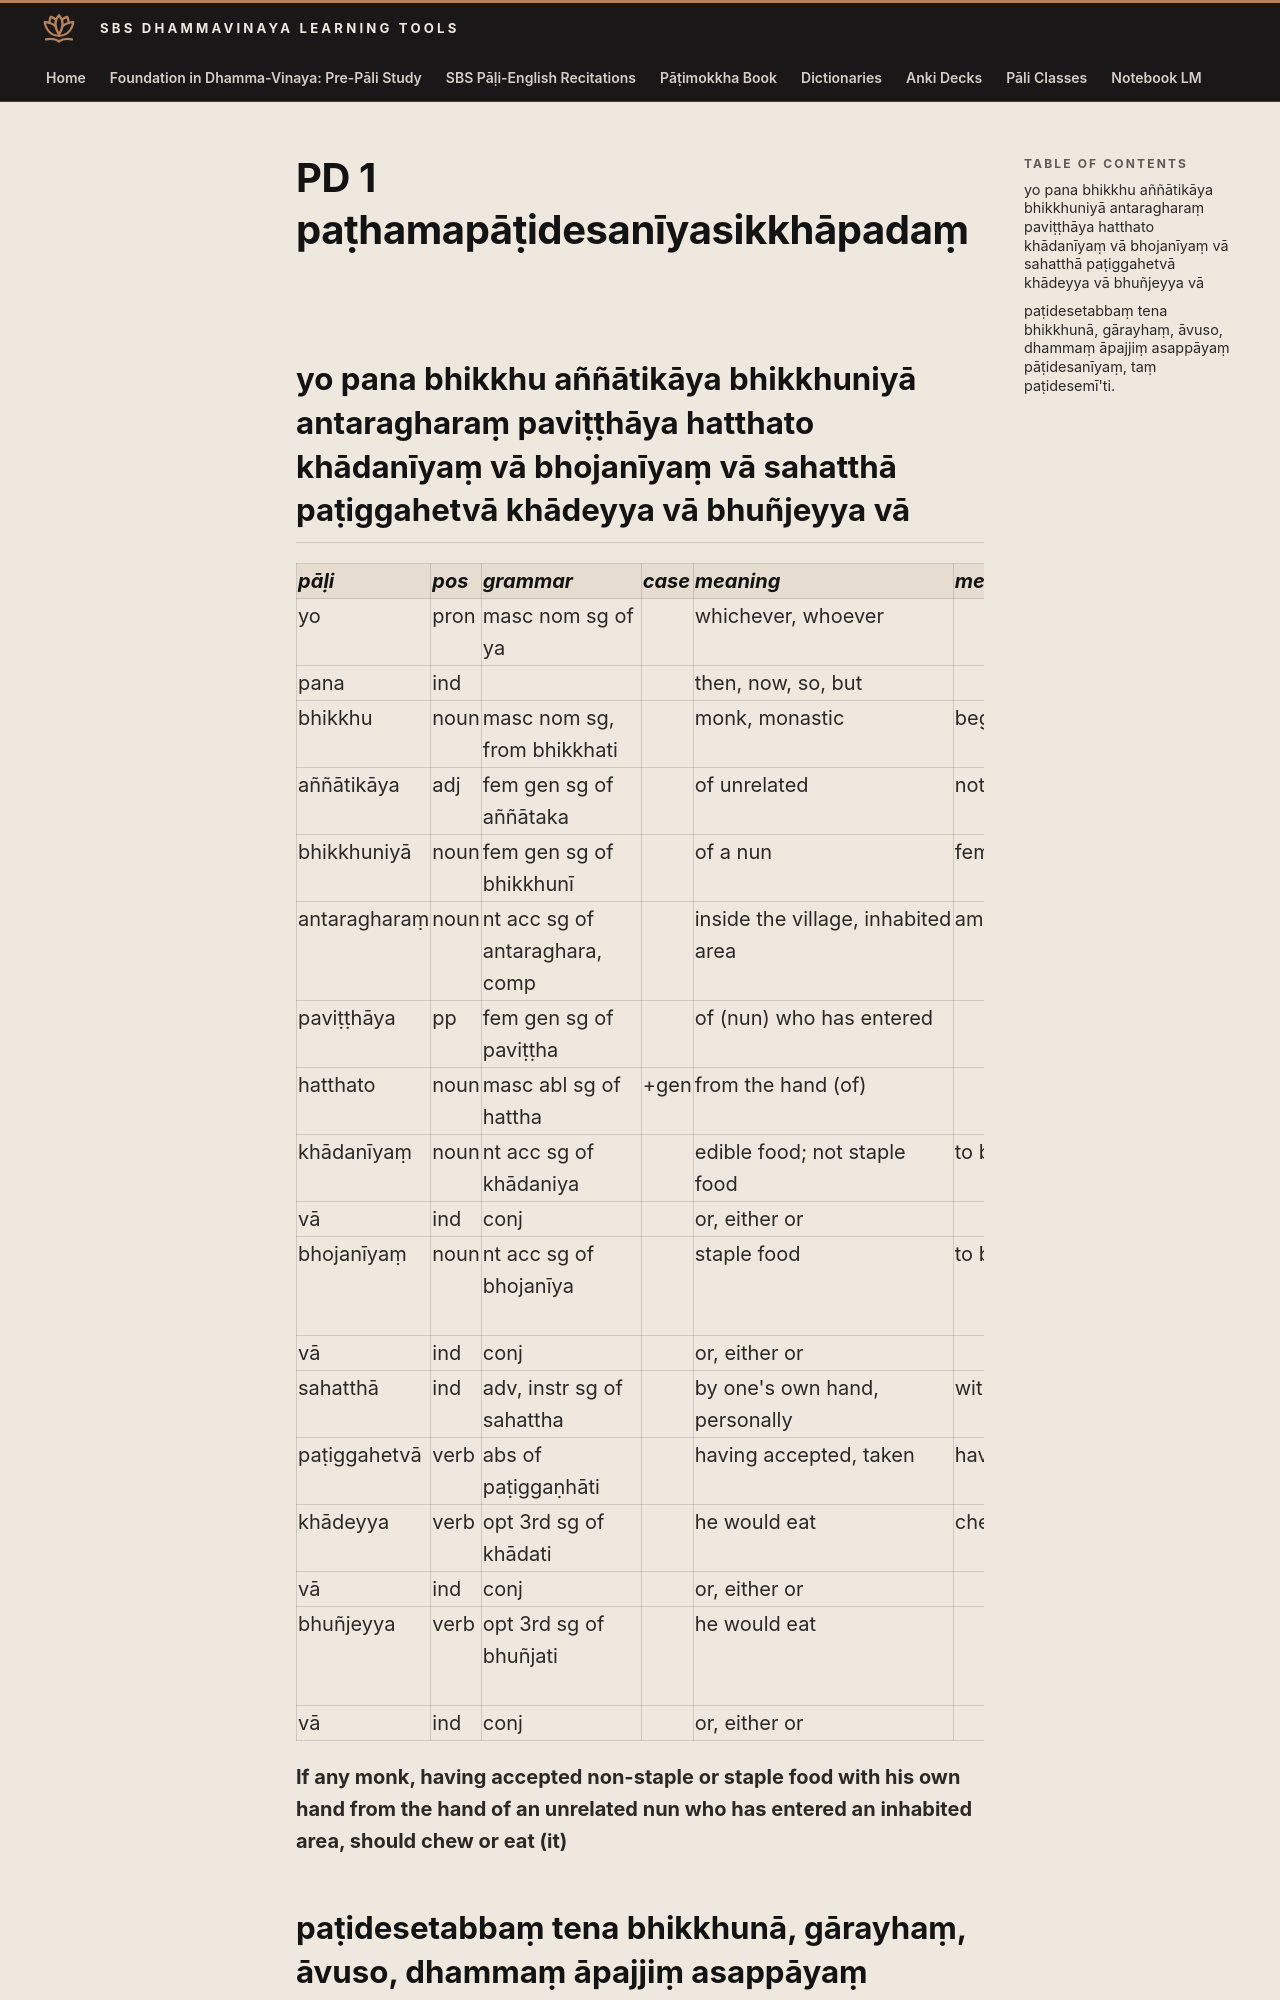

repository: sasanarakkha/study-tools · page: 6-pali-class/bhikkhu-patimokkha/154-pd-1/index.html · generator: mkdocs

# PD 1 paṭhamapāṭidesanīyasikkhāpadaṃ

## yo pana bhikkhu aññātikāya bhikkhuniyā antaragharaṃ paviṭṭhāya hatthato khādanīyaṃ vā bhojanīyaṃ vā sahatthā paṭiggahetvā khādeyya vā bhuñjeyya vā

| pāḷi | pos | grammar | case | meaning | meaning_lit | root | base | construction | compound_type | compound_construction |
| :--- | :--- | :--- | :--- | :--- | :--- | :--- | :--- | :--- | :--- | :--- |
| yo | pron | masc nom sg of ya | | whichever, whoever | | | | | | |
| pana | ind | | | then, now, so, but | | | | | | |
| bhikkhu | noun | masc nom sg, from bhikkhati | | monk, monastic | beggar, mendicant | √bhikkh (beg) | | √bhikkh + u | | |
| aññātikāya | adj | fem gen sg of aññātaka | | of unrelated | not known | √ñā (know) | | na + √ñā + ta + ka | | |
| bhikkhuniyā | noun | fem gen sg of bhikkhunī | | of a nun | female beggar | √bhikkh (beg) | | √bhikkh + u + [n] + ī | | |
| antaragharaṃ | noun | nt acc sg of antaraghara, comp | | inside the village, inhabited area | among house | | | antara + ghara | kammadhāraya | antara + ghara |
| paviṭṭhāya | pp | fem gen sg of paviṭṭha | | of (nun) who has entered | | √vis (enter) | | pa + √vis + ta | | |
| hatthato | noun | masc abl sg of hattha | +gen | from the hand (of) | | | | | | |
| khādanīyaṃ | noun | nt acc sg of khādaniya | | edible food; not staple food | to be chewed | √khād (chew) | | √khād + anīya | | |
| vā | ind | conj | | or, either or | | | | | | |
| bhojanīyaṃ | noun | nt acc sg of bhojanīya | | staple food | to be enjoyed | √bhuj (eat, enjoy) | | √bhuj + *anīya | | |
| vā | ind | conj | | or, either or | | | | | | |
| sahatthā | ind | adv, instr sg of sahattha | | by one's own hand, personally | with own hand | | | | | |
| paṭiggahetvā | verb | abs of paṭiggaṇhāti | | having accepted, taken | having personally grabbed | √gah (grasp) | √gah + ṇhā > gahe | paṭi + gahe + tvā | | |
| khādeyya | verb | opt 3rd sg of khādati | | he would eat | chew | √khād (chew) | √khād + a > khāda | khāda + ti | | |
| vā | ind | conj | | or, either or | | | | | | |
| bhuñjeyya | verb | opt 3rd sg of bhuñjati | | he would eat | | √bhuj (eat, enjoy) | √bhuj + ṃa > bhuñja | bhuñja + ti | | |
| vā | ind | conj | | or, either or | | | | | | |

**If any monk, having accepted non-staple or staple food with his own hand from the hand of an unrelated nun who has entered an inhabited area, should chew or eat (it)**
